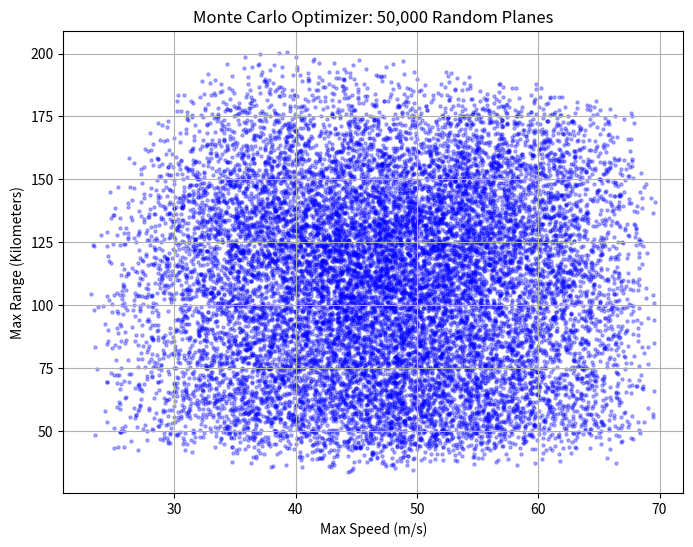

Write Python code to recreate this figure.
import random
import math
import matplotlib.pyplot as plt

# 1. Setup lists to save the data of planes that successfully fly
speeds = []
ranges = []

print("Simulating 50,000 random RC planes... please wait.")

# 2. Start a giant loop to guess 50,000 different planes
for i in range(50000):
    
    # --- A. GUESS RANDOM VARIABLES ---
    # Pick a random number between a minimum and maximum limit
    S = random.uniform(0.2, 0.8)             # Wing Area (m^2)
    AR = random.uniform(4.0, 15.0)           # Aspect Ratio
    C_batt_Ah = random.uniform(2.0, 10.0)    # Battery Capacity (Ah)
    P_motor_max = random.uniform(200, 1500)  # Motor Power (Watts)

    # --- B. CONSTANTS ---
    rho = 1.225         # Air density
    g = 9.81            # Gravity
    Cd0 = 0.02          # Base drag
    e = 0.85            # Wing efficiency
    Cl_max = 1.2        # Max lift before stalling
    eta_motor = 0.80    # Motor efficiency
    eta_prop = 0.70     # Prop efficiency
    V_batt = 14.8       # Battery Voltage

    # --- C. CALCULATE WEIGHT ---
    m_wing = (0.5 * S) + (0.02 * (AR ** 1.5))
    m_batt = (V_batt / 3.7) * C_batt_Ah * 0.025
    m_motor = P_motor_max / 3000.0
    m_empty = 1.0
    
    W = (m_empty + m_wing + m_batt + m_motor) * g # Total weight in Newtons

    # --- D. CHECK CONSTRAINTS (Does it crash?) ---
    span = math.sqrt(S * AR)
    V_stall = math.sqrt((2 * W) / (rho * S * Cl_max))
    
    # If the wingspan is over 1.83m (6ft) OR stall speed is too fast, skip this plane
    if span > 1.83 or V_stall > 15.0:
        continue # 'continue' skips the rest of the loop and starts the next guess

    # --- E. CALCULATE SPEED AND RANGE ---
    # Max Speed
    P_shaft = P_motor_max * eta_motor * eta_prop
    V_max = ( (2 * P_shaft) / (rho * S * Cd0) ) ** (1/3)
    
    # Max Range (Cruising Efficiency)
    Cl_cruise = math.sqrt(Cd0 * math.pi * e * AR)
    Cd_cruise = 2 * Cd0
    V_cruise = math.sqrt((2 * W) / (rho * S * Cl_cruise))
    
    Drag_cruise = W / (Cl_cruise / Cd_cruise)
    P_elec_cruise = (Drag_cruise * V_cruise) / (eta_motor * eta_prop)
    
    Flight_time_seconds = (V_batt * C_batt_Ah * 3600) / P_elec_cruise
    Range_meters = V_cruise * Flight_time_seconds

    # --- F. SAVE THE WINNERS ---
    speeds.append(V_max)
    ranges.append(Range_meters / 1000) # Divide by 1000 to save as Kilometers

# 3. Graph the results
plt.figure(figsize=(8, 6))
plt.scatter(speeds, ranges, c="blue", alpha=0.3, s=5) # s=5 makes the dots small
plt.title("Monte Carlo Optimizer: 50,000 Random Planes")
plt.xlabel("Max Speed (m/s)")
plt.ylabel("Max Range (Kilometers)")
plt.grid(True)
plt.show()
